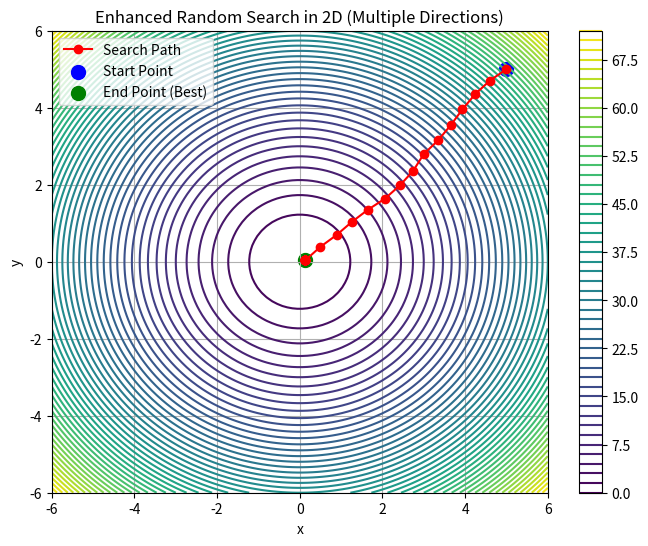

Here is the Python script that generated this plot:
import numpy as np
import matplotlib.pyplot as plt

# 예시 2차원 Cost Function (볼록한 형태: 최소값은 (0,0))
def cost_function(x):
    return x[0]**2 + x[1]**2
# return x[0]**2 + x[1]**2 란 f(x , y) = x^2+y^2 꼴의 2차함수임

# 초기값 설정
x_current = np.array([5.0, 5.0])
f_current = cost_function(x_current)


alpha = 0.5  # step size
n_iterations = 50  # 반복 횟수
n_directions = 20  # 한 번에 시도할 방향 수

# 탐색 경로 기록용
path = [x_current.copy()]

# 탐색 반복
for i in range(n_iterations):
    candidates = []
    
    # 여러 방향 샘플링 및 평가
    for j in range(n_directions):
        # 무작위 방향 생성 (단위 벡터로 정규화)
        direction = np.random.uniform(-1, 1, 2)
        direction /= np.linalg.norm(direction)

        # 해당 방향으로 이동한 후보점
        x_candidate = x_current + alpha * direction
        f_candidate = cost_function(x_candidate)

        candidates.append((f_candidate, x_candidate))
    
    # 후보들 중 가장 Cost가 낮은 방향 선택
    candidates.sort(key=lambda tup: tup[0])
    best_f, best_x = candidates[0]
    
    # 더 나은 경우에만 이동
    if best_f < f_current:
        x_current = best_x
        f_current = best_f
        print(f"Iter {i}: Move to {x_current}, Cost: {f_current}")
    
    path.append(x_current.copy())

# 경로를 numpy 배열로 변환
path = np.array(path)

# --------------시각화--------------------
# 등고선 플롯을 위한 x, y 메쉬 생성 
x = np.linspace(-6, 6, 100)
y = np.linspace(-6, 6, 100)
X, Y = np.meshgrid(x, y)
Z = cost_function([X, Y])

# 등고선 그리기
plt.figure(figsize=(8, 6))
contour = plt.contour(X, Y, Z, levels=50, cmap='viridis')
plt.colorbar(contour)

# 탐색 경로 플롯
plt.plot(path[:, 0], path[:, 1], marker='o', color='red', label='Search Path')
plt.scatter(path[0, 0], path[0, 1], color='blue', label='Start Point', s=100)
plt.scatter(path[-1, 0], path[-1, 1], color='green', label='End Point (Best)', s=100)

# 제목과 라벨
plt.title('Enhanced Random Search in 2D (Multiple Directions)')
plt.xlabel('x')
plt.ylabel('y')
plt.legend()
plt.grid(True)
plt.show()
